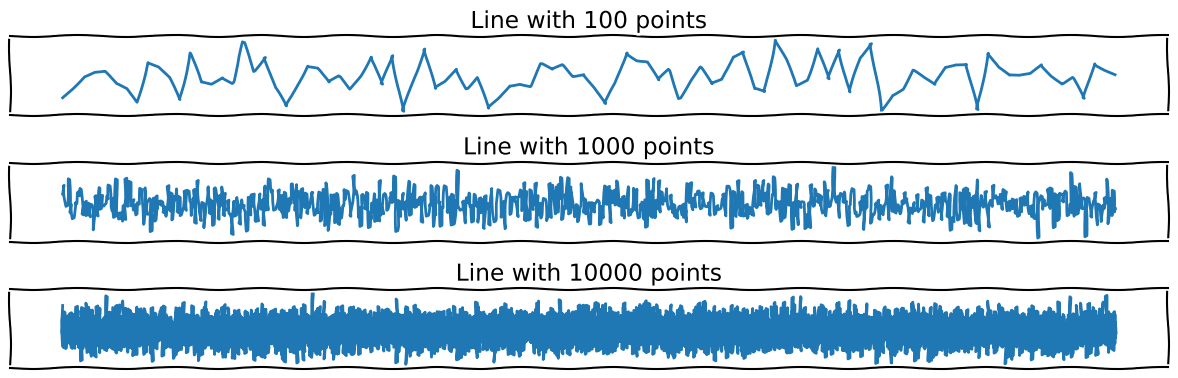

Recreate this plot in Python.
import matplotlib.pyplot as plt
import numpy as np


with plt.xkcd():
    rng = np.random.default_rng(30941)

    fig, axes = plt.subplots(nrows=3, figsize=(12, 4))
    for ax, n in zip(axes, [100, 1000, 10000]):
        x = np.linspace(0.0, 1.0, n)
        y = rng.standard_normal(n)

        ax.plot(x, y)
        ax.set_title(f"Line with {n} points")
        ax.set_xticks([])
        ax.set_yticks([])
    fig.tight_layout()
    fig.savefig("overplotting.png")
